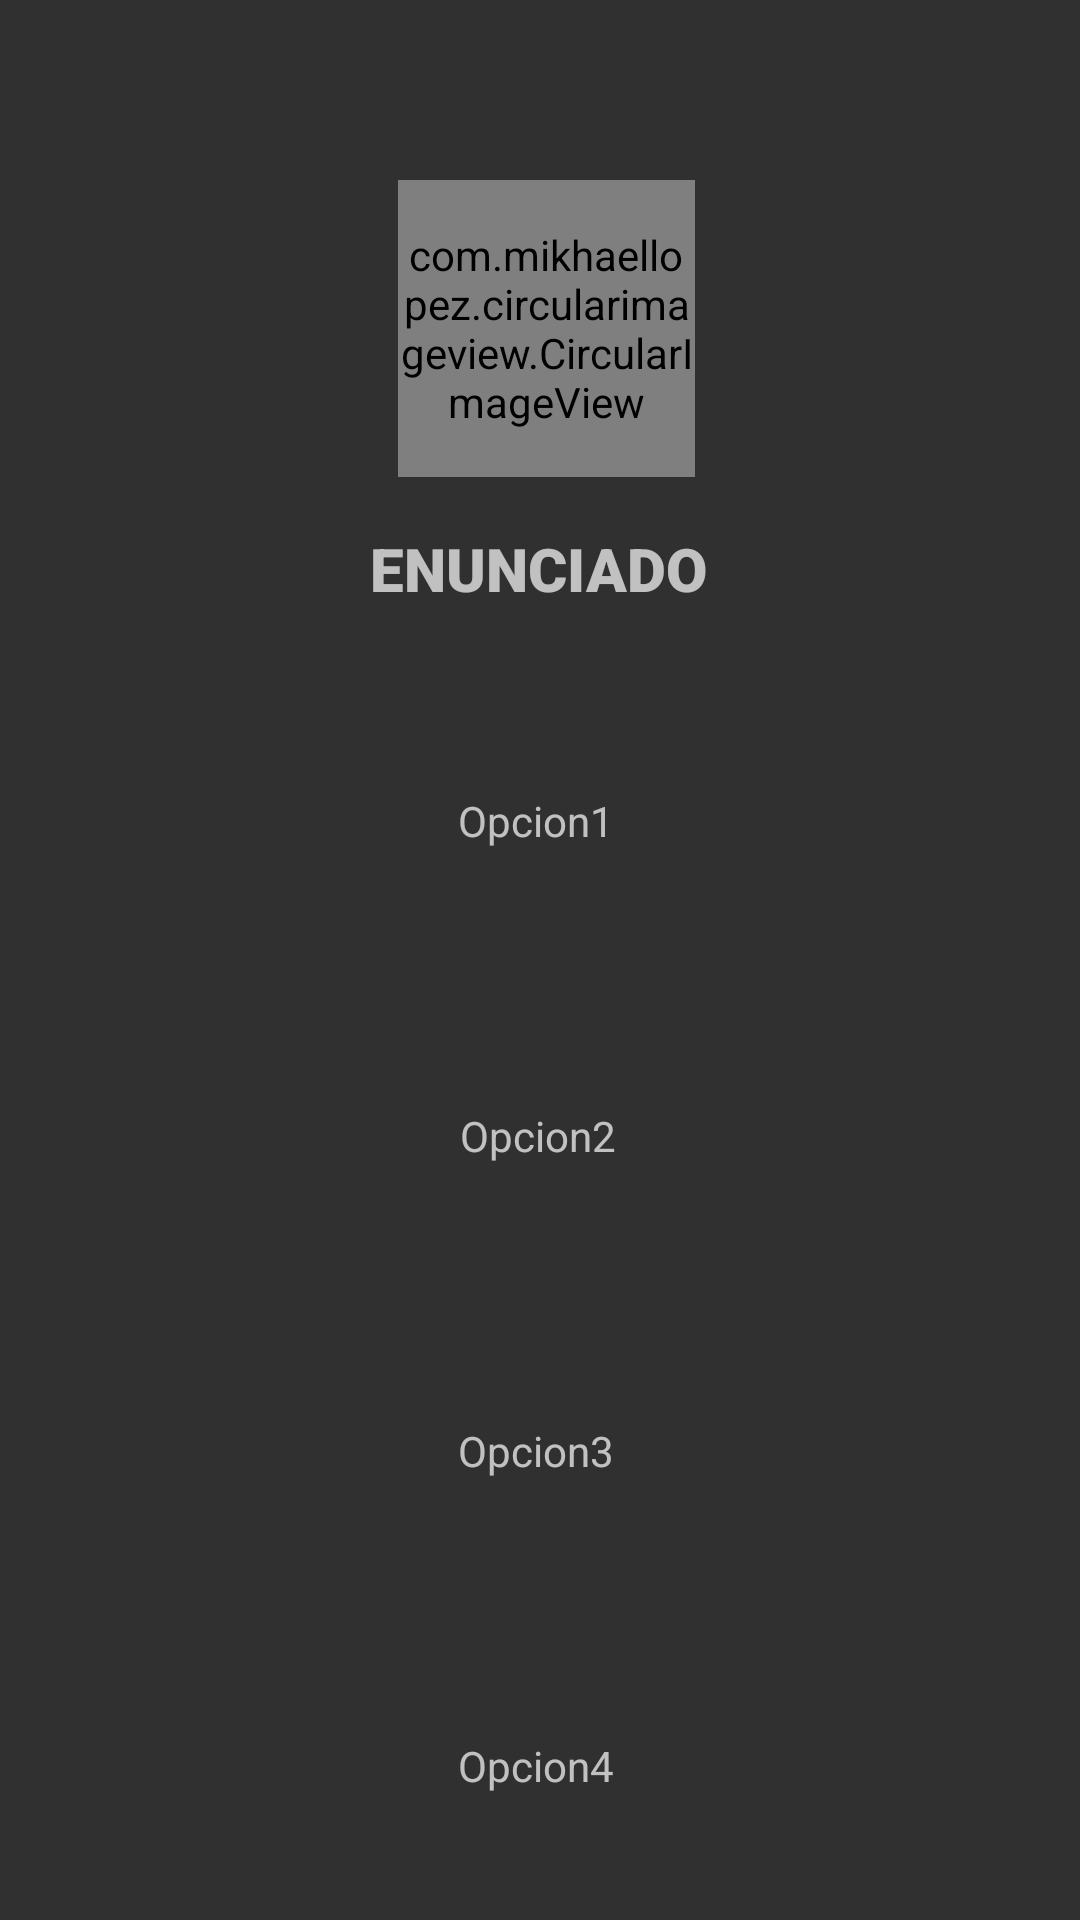

Produce the Android XML layout that renders to this screen, including the resource entries it uses.
<!-- AndroidManifest.xml: application theme Theme.AppCompat.NoActionBar -->
<!-- res/layout/activity_do_exam.xml -->
<?xml version="1.0" encoding="utf-8"?>
<androidx.constraintlayout.widget.ConstraintLayout xmlns:android="http://schemas.android.com/apk/res/android"
    xmlns:app="http://schemas.android.com/apk/res-auto"
    xmlns:tools="http://schemas.android.com/tools"
    android:layout_width="match_parent"
    android:layout_height="match_parent"
    tools:context=".DoExamActivity">

    <com.mikhaellopez.circularimageview.CircularImageView
        android:layout_width="99dp"
        android:layout_height="99dp"
        android:layout_marginStart="162dp"
        android:layout_marginTop="60dp"
        android:layout_marginEnd="163dp"
        android:src="@drawable/portrait_placeholder"
        app:layout_constraintEnd_toEndOf="parent"
        app:layout_constraintHorizontal_bias="0.461"
        app:layout_constraintStart_toStartOf="parent"
        app:layout_constraintTop_toTopOf="parent"></com.mikhaellopez.circularimageview.CircularImageView>

    <LinearLayout
        android:id="@+id/Opcion4Layout"
        android:layout_width="208dp"
        android:layout_height="53dp"
        android:layout_marginTop="52dp"
        android:background="@drawable/border"
        android:gravity="center"
        android:orientation="vertical"
        app:layout_constraintEnd_toEndOf="@+id/enunciadoDoExamenTV"
        app:layout_constraintHorizontal_bias="0.51"
        app:layout_constraintStart_toStartOf="@+id/enunciadoDoExamenTV"
        app:layout_constraintTop_toBottomOf="@+id/Opcion3Layout">

        <TextView
            android:id="@+id/Opcion4TV"
            android:layout_width="match_parent"
            android:layout_height="wrap_content"
            android:gravity="center"
            android:text="Opcion4" />
    </LinearLayout>

    <LinearLayout
        android:id="@+id/Opcion3Layout"
        android:layout_width="208dp"
        android:layout_height="53dp"
        android:layout_marginTop="52dp"
        android:orientation="vertical"
        app:layout_constraintEnd_toEndOf="@+id/enunciadoDoExamenTV"
        app:layout_constraintHorizontal_bias="0.51"
        app:layout_constraintStart_toStartOf="@+id/enunciadoDoExamenTV"
        app:layout_constraintTop_toBottomOf="@+id/Opcion2Layout"
        android:gravity="center"
        android:background="@drawable/border">
        <TextView
            android:id="@+id/Opcion3TV"
            android:layout_width="match_parent"
            android:layout_height="wrap_content"
            android:text="Opcion3"
            android:gravity="center"/>
    </LinearLayout>

    <LinearLayout
        android:id="@+id/Opcion2Layout"
        android:layout_width="208dp"
        android:layout_height="53dp"
        android:layout_marginTop="52dp"
        android:orientation="vertical"
        app:layout_constraintEnd_toEndOf="@+id/enunciadoDoExamenTV"
        app:layout_constraintHorizontal_bias="0.504"
        app:layout_constraintStart_toStartOf="@+id/enunciadoDoExamenTV"
        app:layout_constraintTop_toBottomOf="@+id/Opcion1Layout"
        android:gravity="center"
        android:background="@drawable/border">
        <TextView
            android:id="@+id/Opcion2TV"
            android:layout_width="match_parent"
            android:layout_height="wrap_content"
            android:text="Opcion2"
            android:gravity="center"/>
    </LinearLayout>

    <TextView
        android:id="@+id/enunciadoDoExamenTV"
        android:layout_width="wrap_content"
        android:layout_height="wrap_content"
        android:layout_marginStart="166dp"
        android:layout_marginTop="176dp"
        android:layout_marginEnd="167dp"
        android:fontFamily="sans-serif-black"
        android:text="ENUNCIADO"
        android:textSize="20sp"
        app:layout_constraintEnd_toEndOf="parent"
        app:layout_constraintStart_toStartOf="parent"
        app:layout_constraintTop_toTopOf="parent" />

    <LinearLayout
        android:id="@+id/Opcion1Layout"
        android:layout_width="208dp"
        android:layout_height="53dp"
        android:layout_marginTop="44dp"
        android:background="@drawable/border"
        android:gravity="center"
        android:orientation="vertical"
        app:layout_constraintEnd_toEndOf="@+id/enunciadoDoExamenTV"
        app:layout_constraintHorizontal_bias="0.51"
        app:layout_constraintStart_toStartOf="@+id/enunciadoDoExamenTV"
        app:layout_constraintTop_toBottomOf="@+id/enunciadoDoExamenTV">

        <TextView
            android:id="@+id/Opcion1TV"
            android:layout_width="match_parent"
            android:layout_height="wrap_content"
            android:gravity="center"
            android:text="Opcion1" />
    </LinearLayout>

</androidx.constraintlayout.widget.ConstraintLayout>
<!-- resources referenced by this layout -->
<resources>

</resources>
